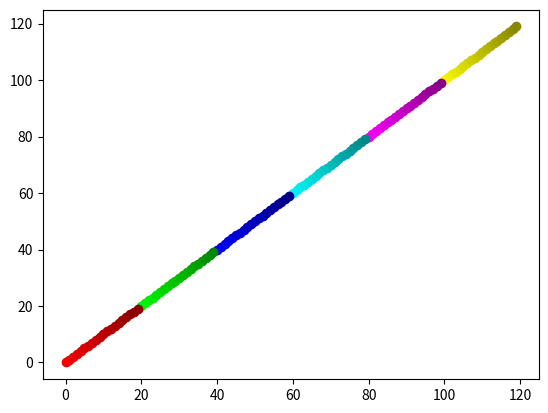
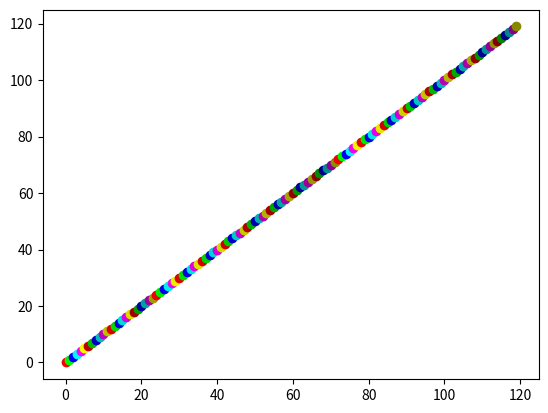
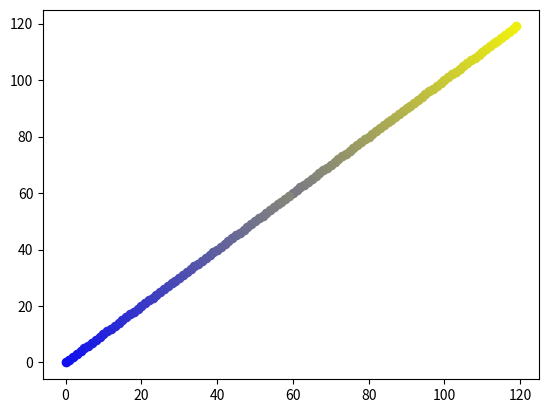
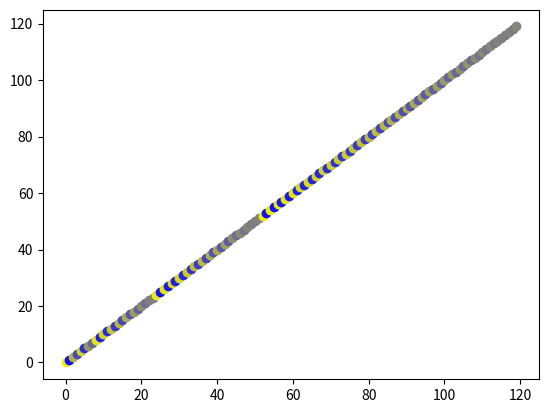
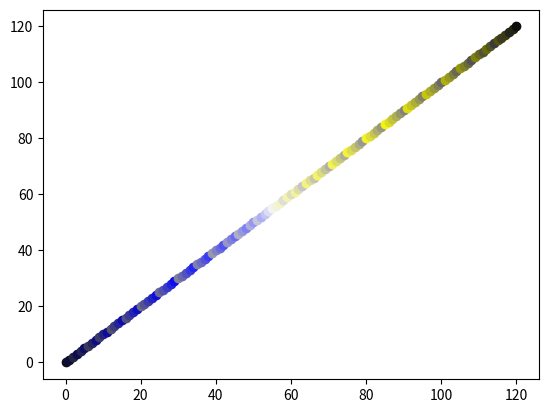

Source code (Python) for these figures, in order:
import os
import pandas as pd
import matplotlib.pyplot as plt
#import cmap

#cm = cmap.Colormap('cividis:cividis')
#print(cm)

plt.figure()
ix = 0
red_list = []
green_list = []
blue_list = []
cyan_list = []
magenta_list = []
yellow_list = []
for num in range(19, -1, -1):
    component = str(hex(135 + num * 6)).replace("0x", "")
    while len(component) < 2:
        component = "0" + component
    red_list.append("#" + component + "00" * 2)
    plt.scatter(ix, ix, color = "#" + component + "00" * 2)
    green_list.append("#00" + component + "00")
    plt.scatter(20 + ix, 20 + ix, color = "#00" + component + "00")
    blue_list.append("#0000" + component)
    plt.scatter(40 + ix, 40 +  ix, color = "#0000" + component)
    cyan_list.append("#00" + component * 2)
    plt.scatter(60 + ix, 60 + ix, color = "#00" + component * 2)
    magenta_list.append("#" + component + "00" + component)
    plt.scatter(80 + ix, 80 + ix, color = "#" + component + "00" + component)
    yellow_list.append("#" + component * 2 + "00")
    plt.scatter(100 + ix, 100 + ix, color = "#" + component * 2 + "00")
    ix += 1
plt.show()
plt.close()

color_used = []
step = len(red_list)
while len(color_used) < 6 * len(red_list) and step >= 1:
    for sp in range(0, len(red_list), step):
        if red_list[sp] not in color_used:
            color_used.append(red_list[sp])
        if green_list[sp] not in color_used:
            color_used.append(green_list[sp])
        if blue_list[sp] not in color_used:
            color_used.append(blue_list[sp])
        if cyan_list[sp] not in color_used:
            color_used.append(cyan_list[sp])
        if magenta_list[sp] not in color_used:
            color_used.append(magenta_list[sp])
        if yellow_list[sp] not in color_used:
            color_used.append(yellow_list[sp])
    step = step // 2

plt.figure()
ix = 0
for num in range(len(color_used)):
    plt.scatter(ix, ix, color = color_used[num])
    ix += 1
plt.show()
plt.close()

plt.figure()
ix = 0
yellow_list = []
blue_list = []
for num in range(60):
    blue_part = str(hex(15 + num * 2)).replace("0x", "")
    while len(blue_part) < 2:
        blue_part = "0" + blue_part
    yellow_part = str(hex(240 - num * 2)).replace("0x", "")
    while len(yellow_part) < 2:
        yellow_part = "0" + yellow_part
    yellow_list.append("#" + yellow_part * 2 + blue_part)
    plt.scatter(119 - ix, 119 - ix, color = "#" + yellow_part * 2 + blue_part)
    blue_list.append("#" + blue_part * 2 + yellow_part)
    plt.scatter(ix, ix, color = "#" + blue_part * 2 + yellow_part)
    ix += 1
plt.show()
plt.close()

color_used = []
step = len(yellow_list)
while len(color_used) < 2 * len(yellow_list) and step >= 1:
    for sp in range(0, len(yellow_list), step):
        if yellow_list[sp] not in color_used:
            color_used.append(yellow_list[sp])
        if blue_list[sp] not in color_used:
            color_used.append(blue_list[sp])
    step = step // 2

plt.figure()
ix = 0
for num in range(len(color_used)):
    plt.scatter(ix, ix, color = color_used[num])
    ix += 1
plt.show()
plt.close()

ix = 0
color_dict = dict()
for num1 in range(11):
    p1 = str(hex(243 - 23 * num1)).replace("0x", "")
    while len(p1) < 2:
        p1 = "0" + p1
    for num2 in range(11):
        p2 = str(hex(243 - 23 * num2)).replace("0x", "")
        while len(p2) < 2:
            p2 = "0" + p2
        if num1 not in color_dict:
            color_dict[num1] = dict()
        color_dict[num1][num2] = "#" + p1 * 2 + p2

color_used = []

for sum in range(255, -1, -1):
    for c1 in sorted(list(color_dict.keys())):
        for c3 in sorted(list(color_dict[c1].keys()), reverse = True):
            if c1 > c3 and c1 + c3 == sum and color_dict[c1][c3] not in color_used:
                color_used.append(color_dict[c1][c3])

for sum in range(256):
    for c1 in sorted(list(color_dict.keys())):
        for c3 in sorted(list(color_dict[c1].keys()), reverse = True):
            if c1 <= c3 and c3 + c1 == sum and color_dict[c1][c3] not in color_used:
                color_used.append(color_dict[c1][c3])

plt.figure()
ix = 0
for num in range(len(color_used)):
    plt.scatter(ix, ix, color = color_used[num])
    ix += 1
plt.show()
plt.close()
